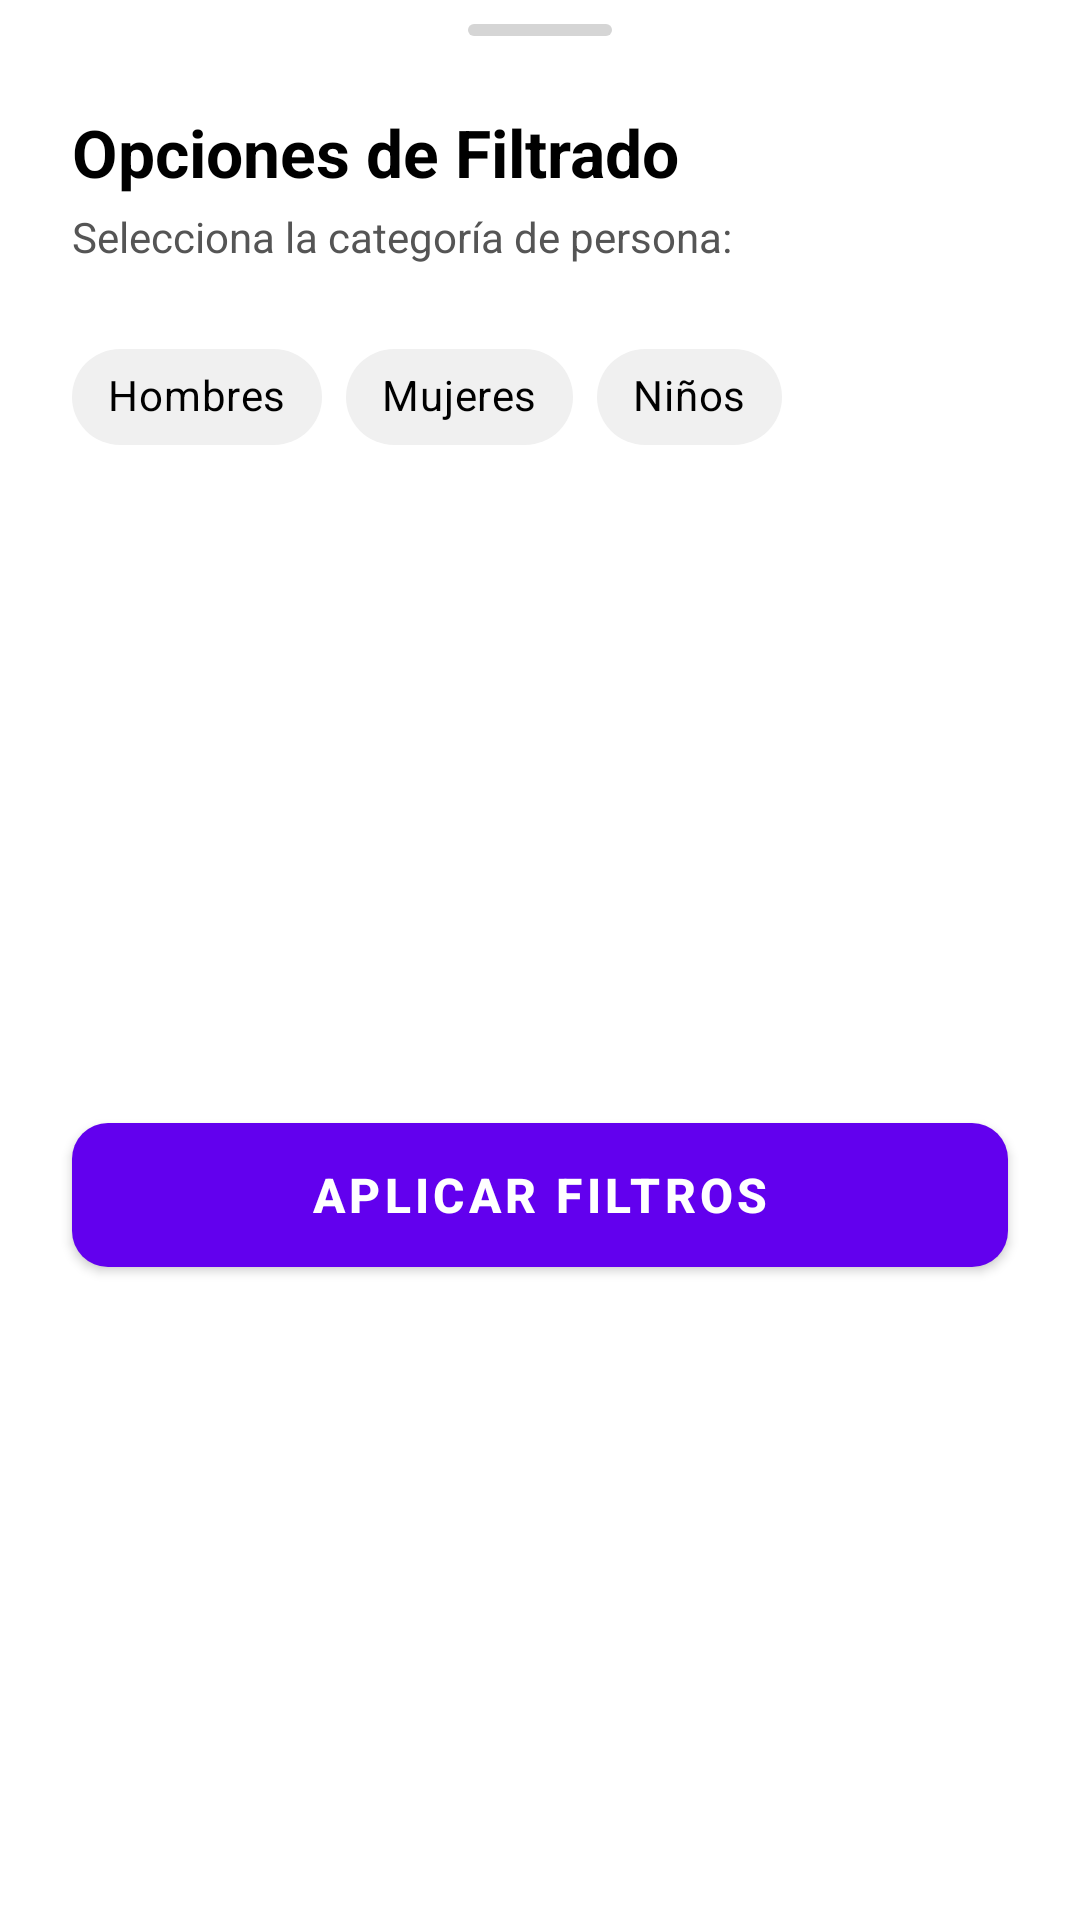

Android layout source for this screen:
<!-- AndroidManifest.xml: application theme Theme.SmartFashionEcommerce -->
<!-- res/layout/bottomsheet_filter.xml -->
<?xml version="1.0" encoding="utf-8"?>
<androidx.constraintlayout.widget.ConstraintLayout
    xmlns:android="http://schemas.android.com/apk/res/android"
    xmlns:app="http://schemas.android.com/apk/res-auto"
    android:layout_width="match_parent"
    android:layout_height="wrap_content"
    android:paddingBottom="32dp"
    android:background="@drawable/rounded_top_sheet_bg">

    <View
        android:id="@+id/handle_bar"
        android:layout_width="48dp"
        android:layout_height="4dp"
        android:layout_marginTop="8dp"
        android:background="@drawable/rounded_handle_bg"
        app:layout_constraintTop_toTopOf="parent"
        app:layout_constraintStart_toStartOf="parent"
        app:layout_constraintEnd_toEndOf="parent"
        android:backgroundTint="#D5D5D5"/>

    <TextView
        android:id="@+id/txtTitle"
        android:layout_width="0dp"
        android:layout_height="wrap_content"
        android:text="Opciones de Filtrado"
        android:textSize="22sp"
        android:textStyle="bold"
        android:textColor="@color/black"
        android:paddingStart="24dp"
        android:paddingEnd="24dp"
        android:paddingTop="24dp"
        app:layout_constraintTop_toBottomOf="@id/handle_bar"
        app:layout_constraintStart_toStartOf="parent"
        app:layout_constraintEnd_toEndOf="parent"/>

    <TextView
        android:id="@+id/txtSubtitle"
        android:layout_width="0dp"
        android:layout_height="wrap_content"
        android:text="Selecciona la categoría de persona:"
        android:textSize="14sp"
        android:textColor="#555555"
        android:paddingStart="24dp"
        android:paddingEnd="24dp"
        android:layout_marginTop="4dp"
        app:layout_constraintTop_toBottomOf="@id/txtTitle"
        app:layout_constraintStart_toStartOf="parent"
        app:layout_constraintEnd_toEndOf="parent"/>

    <com.google.android.material.chip.ChipGroup
        android:id="@+id/chipGroupGender"
        android:layout_width="0dp"
        android:layout_height="wrap_content"
        android:paddingStart="24dp"
        android:paddingEnd="24dp"
        android:layout_marginTop="20dp"
        app:singleSelection="true"
        app:chipSpacingHorizontal="8dp"
        app:layout_constraintTop_toBottomOf="@id/txtSubtitle"
        app:layout_constraintStart_toStartOf="parent"
        app:layout_constraintEnd_toEndOf="parent">

        
        <com.google.android.material.chip.Chip
            android:id="@+id/chipHombres"
            android:layout_width="wrap_content"
            android:layout_height="wrap_content"
            style="@style/Widget.MaterialComponents.Chip.Choice"
            android:text="Hombres"
            android:textColor="@color/black"
            app:chipBackgroundColor="#F0F0F0"
            app:checkedIconVisible="false" />

        
        <com.google.android.material.chip.Chip
            android:id="@+id/chipMujeres"
            android:layout_width="wrap_content"
            android:layout_height="wrap_content"
            style="@style/Widget.MaterialComponents.Chip.Choice"
            android:text="Mujeres"
            android:textColor="@color/black"
            app:chipBackgroundColor="#F0F0F0"
            app:checkedIconVisible="false" />

        
        <com.google.android.material.chip.Chip
            android:id="@+id/chipNinos"
            android:layout_width="wrap_content"
            android:layout_height="wrap_content"
            style="@style/Widget.MaterialComponents.Chip.Choice"
            android:text="Niños"
            android:textColor="@color/black"
            app:chipBackgroundColor="#F0F0F0"
            app:checkedIconVisible="false" />
    </com.google.android.material.chip.ChipGroup>

    <com.google.android.material.button.MaterialButton
        android:id="@+id/btnApplyFilter"
        android:layout_width="0dp"
        android:layout_height="60dp"
        android:text="Aplicar Filtros"
        android:textSize="16sp"
        android:textStyle="bold"
        android:layout_marginTop="32dp"
        android:layout_marginStart="24dp"
        android:layout_marginEnd="24dp"
        app:cornerRadius="12dp"
        app:elevation="4dp"
        app:layout_constraintTop_toBottomOf="@id/chipGroupGender"
        app:layout_constraintStart_toStartOf="parent"
        app:layout_constraintEnd_toEndOf="parent"
        app:layout_constraintBottom_toBottomOf="parent"/>

</androidx.constraintlayout.widget.ConstraintLayout>
<!-- resources referenced by this layout -->
<resources>
  <color name="black">#FF000000</color>
  <!-- drawable rounded_handle_bg (drawable) -->
  <?xml version="1.0" encoding="utf-8"?>
  <shape xmlns:android="http://schemas.android.com/apk/res/android"
      android:shape="rectangle">
  
      <corners android:radius="100dp" />
  
      <solid android:color="@android:color/darker_gray" />
  
      <size android:width="48dp" android:height="4dp"/>
  
  </shape>
  <style name="Theme.SmartFashionEcommerce" parent="Theme.MaterialComponents.DayNight.NoActionBar">
          <item name="colorPrimary">@color/purple_500</item>
          <item name="colorPrimaryVariant">@color/purple_700</item>
          <item name="colorOnPrimary">@color/white</item>
          <item name="colorSecondary">@color/teal_200</item>
          <item name="colorSecondaryVariant">@color/teal_700</item>
          <item name="colorOnSecondary">@color/black</item>
      </style>
  <color name="purple_500">#FF6200EE</color>
  <color name="purple_700">#FF3700B3</color>
  <color name="white">#FFFFFFFF</color>
  
      //catalog
  <color name="teal_200">#FF03DAC5</color>
  <color name="teal_700">#FF018786</color>
</resources>
